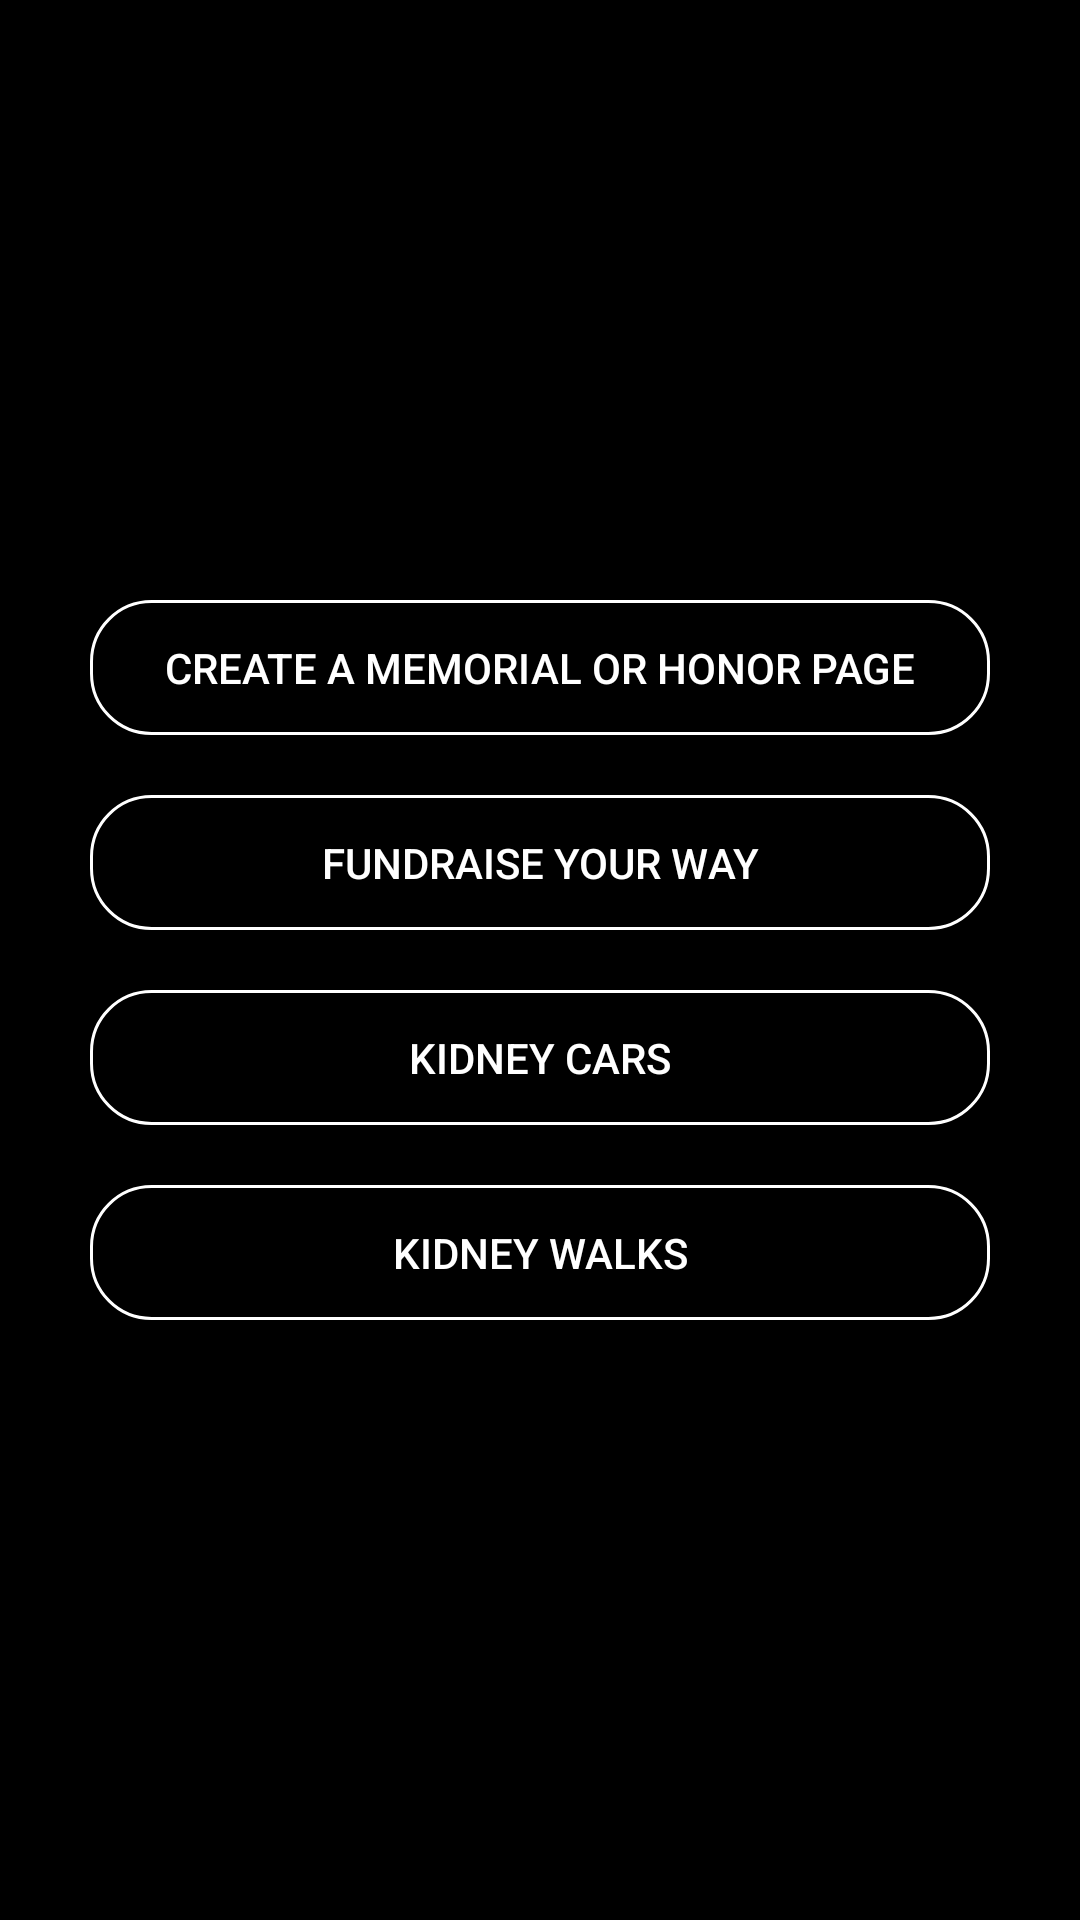

Layout XML and referenced resources for this Android screen:
<!-- AndroidManifest.xml: application theme AppTheme -->
<!-- res/layout/activity_donate_menu.xml -->
<?xml version="1.0" encoding="utf-8"?>
<LinearLayout
    xmlns:android="http://schemas.android.com/apk/res/android"
    xmlns:app="http://schemas.android.com/apk/res-auto"
    xmlns:tools="http://schemas.android.com/tools"
    android:layout_width="match_parent"
    android:layout_height="match_parent"
    android:orientation="vertical"
    android:background="@color/black"
    android:paddingLeft="30dp"
    android:paddingBottom="30dp"
    android:paddingTop="30dp"
    android:paddingRight="30dp"
    android:gravity="center"
    tools:context=".DonateMenuActivity">

    <Button
        android:layout_width="match_parent"
        android:layout_height="45dp"
        android:background="@drawable/btn_bg"
        android:text="Create a Memorial or Honor Page"
        android:textColor="@color/white"
        android:layout_marginTop="0dp"
        android:layout_gravity="center_horizontal"
        android:gravity="center"/>

    <Button
        android:layout_width="match_parent"
        android:layout_height="45dp"
        android:background="@drawable/btn_bg"
        android:text="Fundraise Your Way"
        android:textColor="@color/white"
        android:layout_marginTop="20dp"
        android:layout_gravity="center_horizontal"
        android:gravity="center"/>

    <Button
        android:layout_width="match_parent"
        android:layout_height="45dp"
        android:background="@drawable/btn_bg"
        android:text="Kidney Cars"
        android:textColor="@color/white"
        android:layout_marginTop="20dp"
        android:layout_gravity="center_horizontal"
        android:gravity="center"/>

    <Button
        android:layout_width="match_parent"
        android:layout_height="45dp"
        android:background="@drawable/btn_bg"
        android:text="Kidney Walks"
        android:textColor="@color/white"
        android:layout_marginTop="20dp"
        android:layout_gravity="center_horizontal"
        android:gravity="center"/>

</LinearLayout>
<!-- resources referenced by this layout -->
<resources>
  <color name="black">#000000</color>
  <color name="white">#FFFFFF</color>
  <!-- drawable btn_bg (drawable) -->
  <?xml version="1.0" encoding="utf-8"?>
  <shape xmlns:android="http://schemas.android.com/apk/res/android"
      android:shape="rectangle">
  
      <corners
          android:bottomLeftRadius="20dp"
          android:bottomRightRadius="20dp"
          android:topLeftRadius="20dp"
          android:topRightRadius="20dp"/>
  
      <stroke
          android:width="1dp"
          android:color="@color/white"/>
  </shape>
  <style name="AppTheme" parent="Theme.AppCompat.Light.DarkActionBar">
          
          <item name="colorPrimary">@color/colorPrimary</item>
          <item name="colorPrimaryDark">@color/colorPrimaryDark</item>
          <item name="colorAccent">@color/colorAccent</item>
      </style>
  <color name="colorPrimary">#700700</color>
  <color name="colorPrimaryDark">#450500</color>
  <color name="colorAccent">#450500</color>
</resources>
